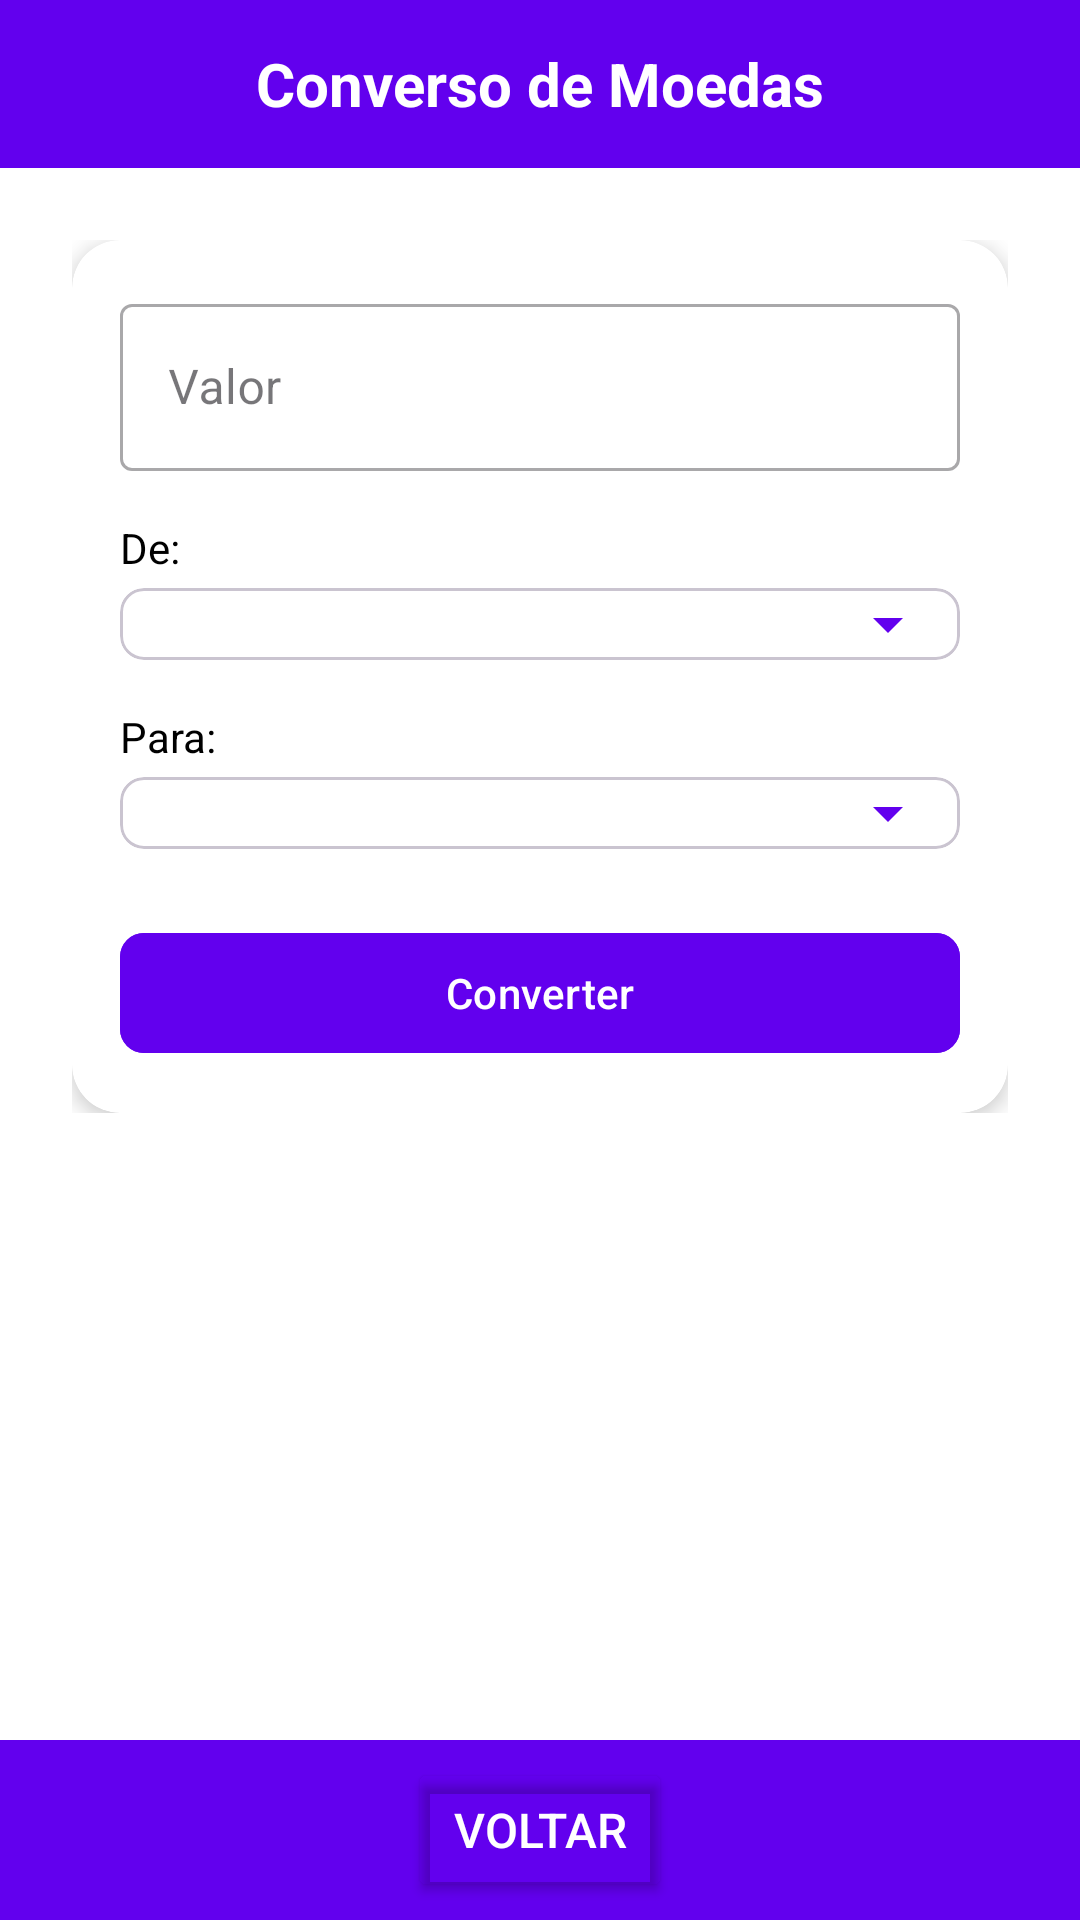

Write the Android layout XML for this screen, with the resource values it uses.
<!-- AndroidManifest.xml: application theme Theme.ProjetoPDM1GiovanaCassiaJava -->
<!-- res/layout/activity_currency_input.xml -->
<?xml version="1.0" encoding="utf-8"?>
<androidx.constraintlayout.widget.ConstraintLayout
    xmlns:android="http://schemas.android.com/apk/res/android"
    xmlns:app="http://schemas.android.com/apk/res-auto"
    android:background="@color/white"
    android:layout_width="match_parent"
    android:layout_height="match_parent">

    
    <LinearLayout
        android:id="@+id/header"
        android:layout_width="match_parent"
        android:layout_height="56dp"
        android:background="@color/purple_500"
        android:gravity="center"
        app:layout_constraintTop_toTopOf="parent"
        app:layout_constraintStart_toStartOf="parent"
        app:layout_constraintEnd_toEndOf="parent">

        <TextView
            android:layout_width="wrap_content"
            android:layout_height="wrap_content"
            android:text="Converso de Moedas"
            android:textColor="@color/white"
            android:textSize="20sp"
            android:textStyle="bold"/>
    </LinearLayout>

    
    <ScrollView
        android:layout_width="match_parent"
        android:layout_height="0dp"
        app:layout_constraintTop_toBottomOf="@id/header"
        app:layout_constraintBottom_toBottomOf="parent">
    <androidx.constraintlayout.widget.ConstraintLayout
        xmlns:android="http://schemas.android.com/apk/res/android"
        xmlns:app="http://schemas.android.com/apk/res-auto"
        android:layout_width="match_parent"
        android:layout_height="match_parent"
        android:background="@color/white"
        android:padding="24dp">

        <androidx.cardview.widget.CardView
            android:layout_width="match_parent"
            android:layout_height="wrap_content"
            app:cardElevation="4dp"
            app:cardCornerRadius="16dp"
            app:layout_constraintTop_toTopOf="parent"
            app:layout_constraintStart_toStartOf="parent">

            <LinearLayout
                android:layout_width="match_parent"
                android:layout_height="wrap_content"
                android:orientation="vertical"
                android:padding="16dp">

                <com.google.android.material.textfield.TextInputLayout
                    style="@style/Widget.MaterialComponents.TextInputLayout.OutlinedBox"
                    android:layout_width="match_parent"
                    android:layout_height="wrap_content">

                    <com.google.android.material.textfield.TextInputEditText
                        android:id="@+id/editTextValue"
                        android:layout_width="match_parent"
                        android:layout_height="wrap_content"
                        android:hint="@string/value"
                        android:inputType="numberDecimal"/>
                </com.google.android.material.textfield.TextInputLayout>

                <TextView
                    android:layout_width="match_parent"
                    android:layout_height="wrap_content"
                    android:text="De:"
                    android:textColor="@color/black"
                    android:layout_marginTop="16dp"/>

                <com.google.android.material.card.MaterialCardView
                    android:layout_width="match_parent"
                    android:layout_height="wrap_content"
                    app:cardBackgroundColor="@color/white"
                    app:cardCornerRadius="8dp"
                    android:layout_marginTop="4dp">

                    <Spinner
                        android:id="@+id/spinnerFrom"
                        android:layout_width="match_parent"
                        android:layout_height="wrap_content"
                        android:backgroundTint="@color/purple_500"/>
                </com.google.android.material.card.MaterialCardView>

                <TextView
                    android:layout_width="match_parent"
                    android:layout_height="wrap_content"
                    android:text="Para:"
                    android:textColor="@color/black"
                    android:layout_marginTop="16dp"/>

                <com.google.android.material.card.MaterialCardView
                    android:layout_width="match_parent"
                    android:layout_height="wrap_content"
                    app:cardBackgroundColor="@color/white"
                    app:cardCornerRadius="8dp"
                    android:layout_marginTop="4dp">

                    <Spinner
                        android:id="@+id/spinnerTo"
                        android:layout_width="match_parent"
                        android:layout_height="wrap_content"
                        android:backgroundTint="@color/purple_500"/>
                </com.google.android.material.card.MaterialCardView>

                <com.google.android.material.button.MaterialButton
                    android:id="@+id/buttonConvert"
                    android:layout_width="match_parent"
                    android:layout_height="wrap_content"
                    android:layout_marginTop="24dp"
                    android:backgroundTint="@color/purple_500"
                    android:text="@string/convert"
                    android:textColor="@color/white"
                    app:cornerRadius="8dp"
                    app:icon="@drawable/baseline_attach_money_24"/>

            </LinearLayout>
        </androidx.cardview.widget.CardView>

    </androidx.constraintlayout.widget.ConstraintLayout>
</ScrollView>
    
    <LinearLayout
        android:id="@+id/footer"
        android:layout_width="match_parent"
        android:layout_height="60dp"
        android:background="@color/purple_500"
        android:orientation="horizontal"
        android:gravity="center"
        app:layout_constraintBottom_toBottomOf="parent">

        <Button
            android:id="@+id/buttonBack"
            android:layout_width="wrap_content"
            android:layout_height="wrap_content"
            android:text="Voltar"
            android:textColor="@color/white"
            android:backgroundTint="@android:color/transparent"
            android:textSize="16sp"
            android:onClick="voltarTela"/>
    </LinearLayout>

</androidx.constraintlayout.widget.ConstraintLayout>
<!-- resources referenced by this layout -->
<resources>
  <color name="black">#FF000000</color>
  <color name="purple_500">#FF6200EE</color>
  <color name="white">#FFFFFFFF</color>
  <string name="convert">Converter</string>
  <string name="value">Valor</string>
  <style name="Theme.ProjetoPDM1GiovanaCassiaJava" parent="Base.Theme.ProjetoPDM1GiovanaCassiaJava" />
  <style name="Base.Theme.ProjetoPDM1GiovanaCassiaJava" parent="Theme.Material3.DayNight.NoActionBar">
          
          
      </style>
</resources>
